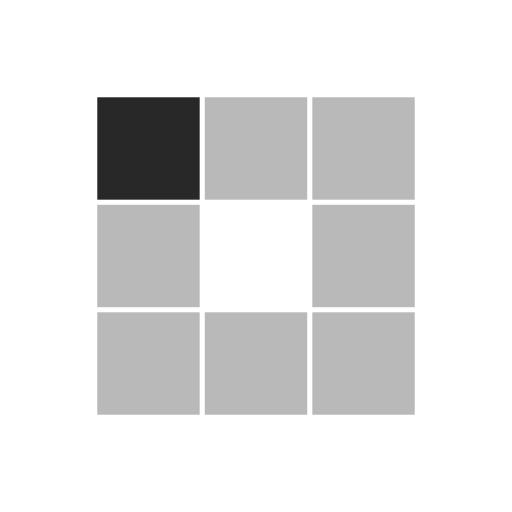
t = 0.00 s
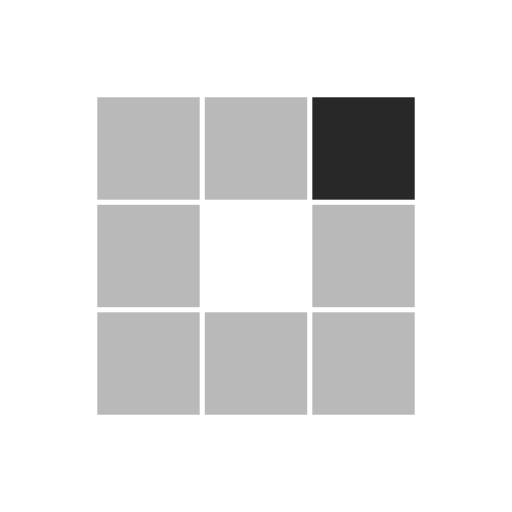
t = 0.31 s
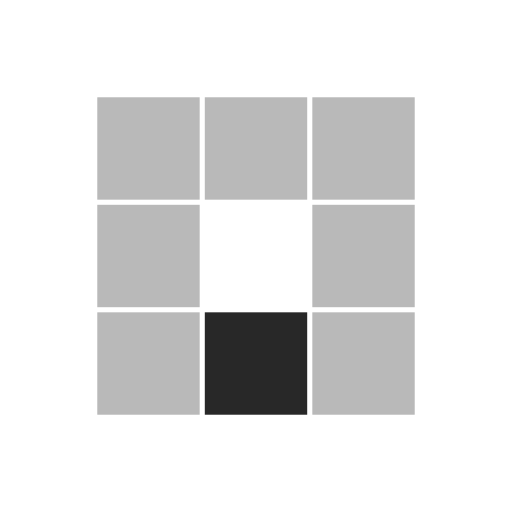
t = 0.63 s
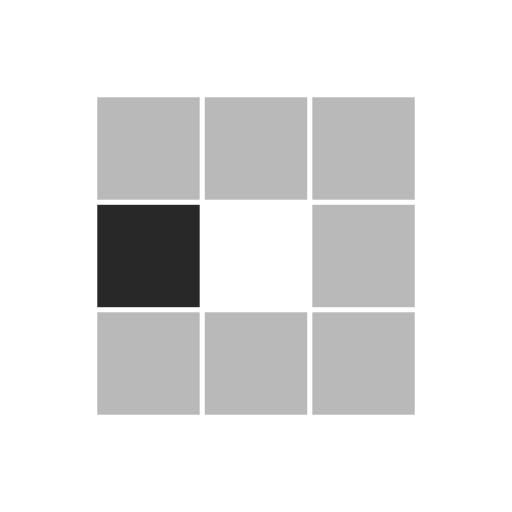
t = 0.94 s
t = 1.25 s: frame unchanged from t = 0.31 s, image omitted
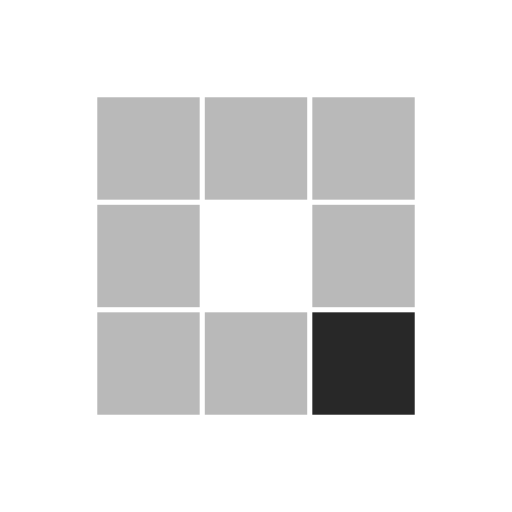
t = 1.53 s

The animated SVG that drew these frames (rendered in a browser with its animation timeline set to each time). Animation: 8 SMIL elements (animate=8); one cycle of 1.88 s, repeats indefinitely.

<svg class="lds-blocks" width="200px"  height="200px"  xmlns="http://www.w3.org/2000/svg" xmlns:xlink="http://www.w3.org/1999/xlink" viewBox="0 0 100 100" preserveAspectRatio="xMidYMid" style="background: rgba(0, 0, 0, 0) none repeat scroll 0% 0%;"><rect x="19" y="19" width="20" height="20" fill="#b9b9b9">
  <animate attributeName="fill" values="#282828;#b9b9b9;#b9b9b9" keyTimes="0;0.125;1" dur="1s" repeatCount="indefinite" begin="0s" calcMode="discrete"></animate>
</rect><rect x="40" y="19" width="20" height="20" fill="#b9b9b9">
  <animate attributeName="fill" values="#282828;#b9b9b9;#b9b9b9" keyTimes="0;0.125;1" dur="1s" repeatCount="indefinite" begin="0.125s" calcMode="discrete"></animate>
</rect><rect x="61" y="19" width="20" height="20" fill="#b9b9b9">
  <animate attributeName="fill" values="#282828;#b9b9b9;#b9b9b9" keyTimes="0;0.125;1" dur="1s" repeatCount="indefinite" begin="0.25s" calcMode="discrete"></animate>
</rect><rect x="19" y="40" width="20" height="20" fill="#b9b9b9">
  <animate attributeName="fill" values="#282828;#b9b9b9;#b9b9b9" keyTimes="0;0.125;1" dur="1s" repeatCount="indefinite" begin="0.875s" calcMode="discrete"></animate>
</rect><rect x="61" y="40" width="20" height="20" fill="#b9b9b9">
  <animate attributeName="fill" values="#282828;#b9b9b9;#b9b9b9" keyTimes="0;0.125;1" dur="1s" repeatCount="indefinite" begin="0.375s" calcMode="discrete"></animate>
</rect><rect x="19" y="61" width="20" height="20" fill="#b9b9b9">
  <animate attributeName="fill" values="#282828;#b9b9b9;#b9b9b9" keyTimes="0;0.125;1" dur="1s" repeatCount="indefinite" begin="0.75s" calcMode="discrete"></animate>
</rect><rect x="40" y="61" width="20" height="20" fill="#b9b9b9">
  <animate attributeName="fill" values="#282828;#b9b9b9;#b9b9b9" keyTimes="0;0.125;1" dur="1s" repeatCount="indefinite" begin="0.625s" calcMode="discrete"></animate>
</rect><rect x="61" y="61" width="20" height="20" fill="#b9b9b9">
  <animate attributeName="fill" values="#282828;#b9b9b9;#b9b9b9" keyTimes="0;0.125;1" dur="1s" repeatCount="indefinite" begin="0.5s" calcMode="discrete"></animate>
</rect></svg>